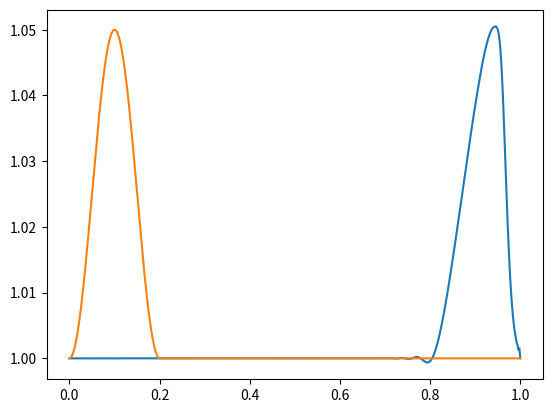

Here is the Python script that generated this plot:
#/usr/bin/python!

import numpy as np
import matplotlib.pyplot as plt
import sys

def zdif(u,dx,n,j):	#central difference (1st derivation in space)
	ux=(u[n][j+1]-u[n][j-1])/(dx*2.)
	return ux

def function(t,x):
	f=(list(1/2.*(1.-np.cos(10.*np.pi*(x-t)))))
	i=0
	while i<len(x):
		if x[i]<=0.8:
			f[i]=0
		i+=1
	return f
def LAX_WENDROF_con(NX,NT,dx,dt,v,A):
	u=startcond(NX,NT,dx,dt,A)
	n=0
	while n<NT: 
		j=1
		u.append([1.])	#lower boundary
		while j<NX-1:
			
#			F=u[n][j]/(2.*dx)*(u[n][j+1]-u[n][j-1])
#			Fup=u[n][j+1]/(dx)*(u[n][j]-u[n][j-1])
#			Fdo=u[n][j-1]/(2.*dx)*(u[n][j+1]-u[n][j])
			
			uright=(1/2.*(u[n][j+1]+u[n][j])-dt*u[n][j]/(2.*dx)*(u[n][j+1]-u[n][j]))
			uleft=(1/2.*(u[n][j]+u[n][j-1])-v*dt*u[n][j]/(2.*dx)*(u[n][j]-u[n][j-1]))
			
			url_=(uright+uleft)/2.
			
#			F_=url_/(2.*dx)*(uright-uleft)
			
			
			
#			uright=(1/2.*(u[n][j+1]+u[n][j])-v*dt/(2.*dx)*(u[n][j+1]-u[n][j]))
#			uleft=(1/2.*(u[n][j]+u[n][j-1])-v*dt/(2.*dx)*(u[n][j]-u[n][j-1]))
			u[n+1].append(u[n][j]-v*dt/dx*url_*(uright-uleft))
#			u[n+1].append(u[n][j]-v*dt/dx*(uright-uleft))
			j+=1
		u[n+1].append(u[n][0])	#upper boundary
#		u[n+1].append(u[n+1][NX-2]+3*u[n+1][NX-3]+u[n+1][NX-4])
		n+=1
	return u


def startcond(NX,NT,dx,dt,A):
	u=[[]]
	j=0
	n=0
	while j<NX:
		if dx*j>=0 and dx*j<=0.2:
			u[0].append(1+A/2.*(1.-np.cos(10.*np.pi*dx*float(j))))	# index 0 is time, 1 is position
		else:
			u[0].append(1.)	# index 0 is time, 1 is position
		j+=1
	return u
	
def main():
	T=0.8	#timeinterval
	X=1.	#spaceinterval
	NX=500
	dx=X/float(NX)
	dt=0.0005
	D=1.
	NT=int(T/dt)
	v=1.
	A=0.05
	j=0
	n=0
	v=1.
	uwen=LAX_WENDROF_con(NX,NT,dx,dt,v,A)

#	taxe=np.linspace(0,T,len(u))
#	plt.plot(xaxe,u[0],color='b')
#	plt.plot(xaxe,function(0.05,xaxe),color='y')
	xaxe=np.linspace(0,X,NX)
	plt.plot(xaxe,uwen[NT-1])
	plt.plot(xaxe,uwen[0])
	plt.show()
if __name__=="__main__":
	main()
